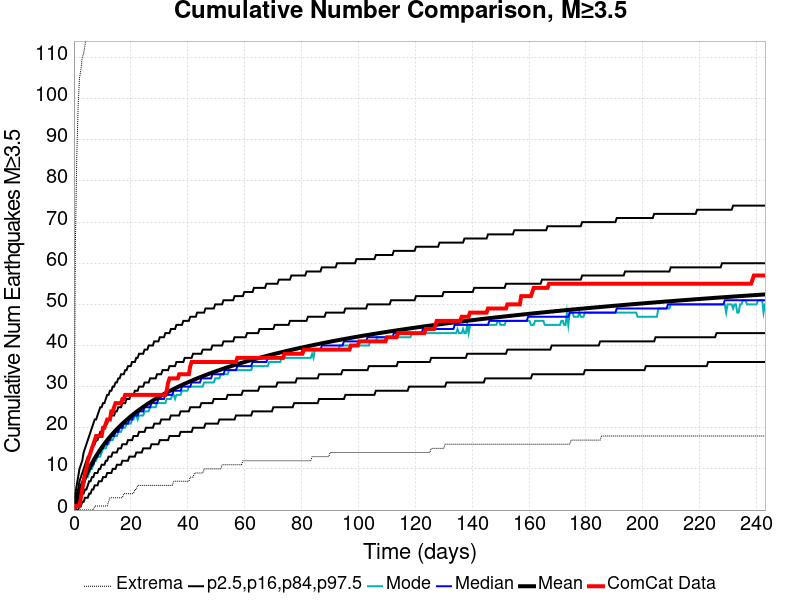

The file beside this chart, header and first rows:
Time (days), ComCat Data, Simulation Mean, Simulation Median, Simulation Mode, Simulation Minimum, Simulation Maximum, 2.5 %-ile, 16 %-ile, 84 %-ile, 97.5 %-ile
0.0, 0.0, 0.0, 0.0, 0.0, 0.0, 0.0, 0.0, 0.0, 0.0, 0.0
0.4869, 1.0, 1.22, 1.0, 1.0, 0.0, 64.0, 0.0, 0.0, 2.0, 4.0
0.9738, 1.0, 2.364, 2.0, 2.0, 0.0, 85.0, 0.0, 1.0, 4.0, 6.0
1.461, 1.0, 3.434, 3.0, 3.0, 0.0, 98.0, 0.0, 1.0, 5.0, 8.0
1.948, 1.0, 4.443, 4.0, 4.0, 0.0, 105.0, 1.0, 2.0, 7.0, 10.0
2.435, 3.0, 5.386, 5.0, 5.0, 0.0, 107.0, 1.0, 3.0, 8.0, 11.0
2.921, 5.0, 6.279, 6.0, 5.0, 0.0, 110.0, 2.0, 4.0, 9.0, 12.0
3.408, 7.0, 7.118, 7.0, 6.0, 0.0, 111.0, 2.0, 4.0, 10.0, 14.0
3.895, 9.0, 7.908, 8.0, 7.0, 0.0, 113.0, 3.0, 5.0, 11.0, 15.0
4.382, 10.0, 8.667, 8.0, 8.0, 0.0, 116.0, 3.0, 5.0, 12.0, 16.0
4.869, 12.0, 9.386, 9.0, 8.0, 0.0, 117.0, 3.0, 6.0, 13.0, 17.0
5.356, 13.0, 10.07, 10.0, 9.0, 0.0, 118.0, 4.0, 7.0, 13.0, 18.0
5.843, 14.0, 10.74, 10.0, 10.0, 0.0, 119.0, 4.0, 7.0, 14.0, 19.0
6.33, 15.0, 11.37, 11.0, 10.0, 0.0, 120.0, 5.0, 8.0, 15.0, 20.0
6.817, 16.0, 11.97, 11.0, 11.0, 0.0, 122.0, 5.0, 8.0, 16.0, 21.0
7.304, 17.0, 12.56, 12.0, 12.0, 1.0, 122.0, 6.0, 9.0, 16.0, 22.0
7.791, 18.0, 13.12, 13.0, 12.0, 1.0, 124.0, 6.0, 9.0, 17.0, 22.0
8.277, 18.0, 13.66, 13.0, 13.0, 1.0, 127.0, 6.0, 9.0, 17.0, 23.0
8.764, 18.0, 14.19, 14.0, 13.0, 1.0, 132.0, 7.0, 10.0, 18.0, 24.0
9.251, 18.0, 14.69, 14.0, 13.0, 1.0, 135.0, 7.0, 10.0, 19.0, 25.0
9.738, 18.0, 15.18, 15.0, 14.0, 1.0, 138.0, 7.0, 11.0, 19.0, 25.0
10.23, 20.0, 15.64, 15.0, 15.0, 1.0, 141.0, 8.0, 11.0, 20.0, 26.0
10.71, 20.0, 16.1, 16.0, 15.0, 1.0, 143.0, 8.0, 11.0, 20.0, 26.0
11.2, 21.0, 16.55, 16.0, 15.0, 1.0, 145.0, 8.0, 12.0, 21.0, 27.0
11.69, 22.0, 16.97, 16.0, 16.0, 1.0, 149.0, 9.0, 12.0, 21.0, 28.0
12.17, 22.0, 17.38, 17.0, 16.0, 2.0, 149.0, 9.0, 13.0, 22.0, 28.0
12.66, 22.0, 17.79, 17.0, 17.0, 3.0, 151.0, 9.0, 13.0, 22.0, 29.0
13.15, 24.0, 18.18, 18.0, 17.0, 3.0, 154.0, 9.0, 13.0, 23.0, 29.0
13.63, 24.0, 18.57, 18.0, 17.0, 3.0, 155.0, 10.0, 14.0, 23.0, 30.0
14.12, 25.0, 18.94, 18.0, 18.0, 3.0, 158.0, 10.0, 14.0, 23.0, 30.0
14.61, 26.0, 19.31, 19.0, 18.0, 3.0, 158.0, 10.0, 14.0, 24.0, 31.0
15.09, 26.0, 19.66, 19.0, 18.0, 3.0, 159.0, 11.0, 14.0, 24.0, 31.0
15.58, 26.0, 20.01, 19.0, 19.0, 3.0, 216.0, 11.0, 15.0, 25.0, 32.0
16.07, 26.0, 20.35, 20.0, 19.0, 3.0, 231.0, 11.0, 15.0, 25.0, 32.0
16.55, 26.0, 20.67, 20.0, 19.0, 3.0, 243.0, 11.0, 15.0, 25.0, 33.0
17.04, 27.0, 20.99, 20.0, 20.0, 3.0, 252.0, 12.0, 16.0, 26.0, 33.0
17.53, 27.0, 21.3, 21.0, 20.0, 4.0, 258.0, 12.0, 16.0, 26.0, 33.0
18.02, 28.0, 21.61, 21.0, 20.0, 4.0, 261.0, 12.0, 16.0, 26.0, 34.0
18.5, 28.0, 21.91, 21.0, 21.0, 4.0, 264.0, 12.0, 16.0, 27.0, 34.0
18.99, 28.0, 22.2, 21.0, 21.0, 4.0, 266.0, 12.0, 17.0, 27.0, 35.0
19.48, 28.0, 22.49, 22.0, 21.0, 4.0, 267.0, 13.0, 17.0, 27.0, 35.0
19.96, 28.0, 22.77, 22.0, 21.0, 4.0, 270.0, 13.0, 17.0, 28.0, 35.0
20.45, 28.0, 23.05, 22.0, 22.0, 4.0, 272.0, 13.0, 17.0, 28.0, 36.0
20.94, 28.0, 23.32, 23.0, 22.0, 4.0, 274.0, 13.0, 18.0, 28.0, 36.0
21.42, 28.0, 23.58, 23.0, 23.0, 5.0, 275.0, 13.0, 18.0, 29.0, 36.0
21.91, 28.0, 23.84, 23.0, 23.0, 5.0, 277.0, 14.0, 18.0, 29.0, 37.0
22.4, 28.0, 24.1, 23.0, 22.0, 6.0, 284.0, 14.0, 18.0, 29.0, 37.0
22.88, 28.0, 24.34, 24.0, 23.0, 6.0, 286.0, 14.0, 19.0, 30.0, 38.0
23.37, 28.0, 24.59, 24.0, 23.0, 6.0, 289.0, 14.0, 19.0, 30.0, 38.0
23.86, 28.0, 24.83, 24.0, 23.0, 6.0, 289.0, 14.0, 19.0, 30.0, 38.0
24.35, 28.0, 25.07, 24.0, 23.0, 6.0, 293.0, 15.0, 19.0, 30.0, 38.0
24.83, 28.0, 25.3, 25.0, 24.0, 6.0, 295.0, 15.0, 19.0, 31.0, 39.0
25.32, 28.0, 25.53, 25.0, 24.0, 6.0, 296.0, 15.0, 20.0, 31.0, 39.0
25.81, 28.0, 25.75, 25.0, 24.0, 6.0, 297.0, 15.0, 20.0, 31.0, 39.0
26.29, 28.0, 25.97, 25.0, 24.0, 6.0, 299.0, 15.0, 20.0, 31.0, 40.0
26.78, 28.0, 26.19, 25.0, 25.0, 6.0, 301.0, 15.0, 20.0, 32.0, 40.0
27.27, 28.0, 26.4, 26.0, 25.0, 6.0, 302.0, 16.0, 20.0, 32.0, 40.0
27.75, 28.0, 26.61, 26.0, 25.0, 6.0, 302.0, 16.0, 20.0, 32.0, 40.0
28.24, 28.0, 26.82, 26.0, 25.0, 6.0, 305.0, 16.0, 21.0, 32.0, 41.0
28.73, 28.0, 27.03, 26.0, 25.0, 6.0, 305.0, 16.0, 21.0, 32.0, 41.0
... 440 more rows
